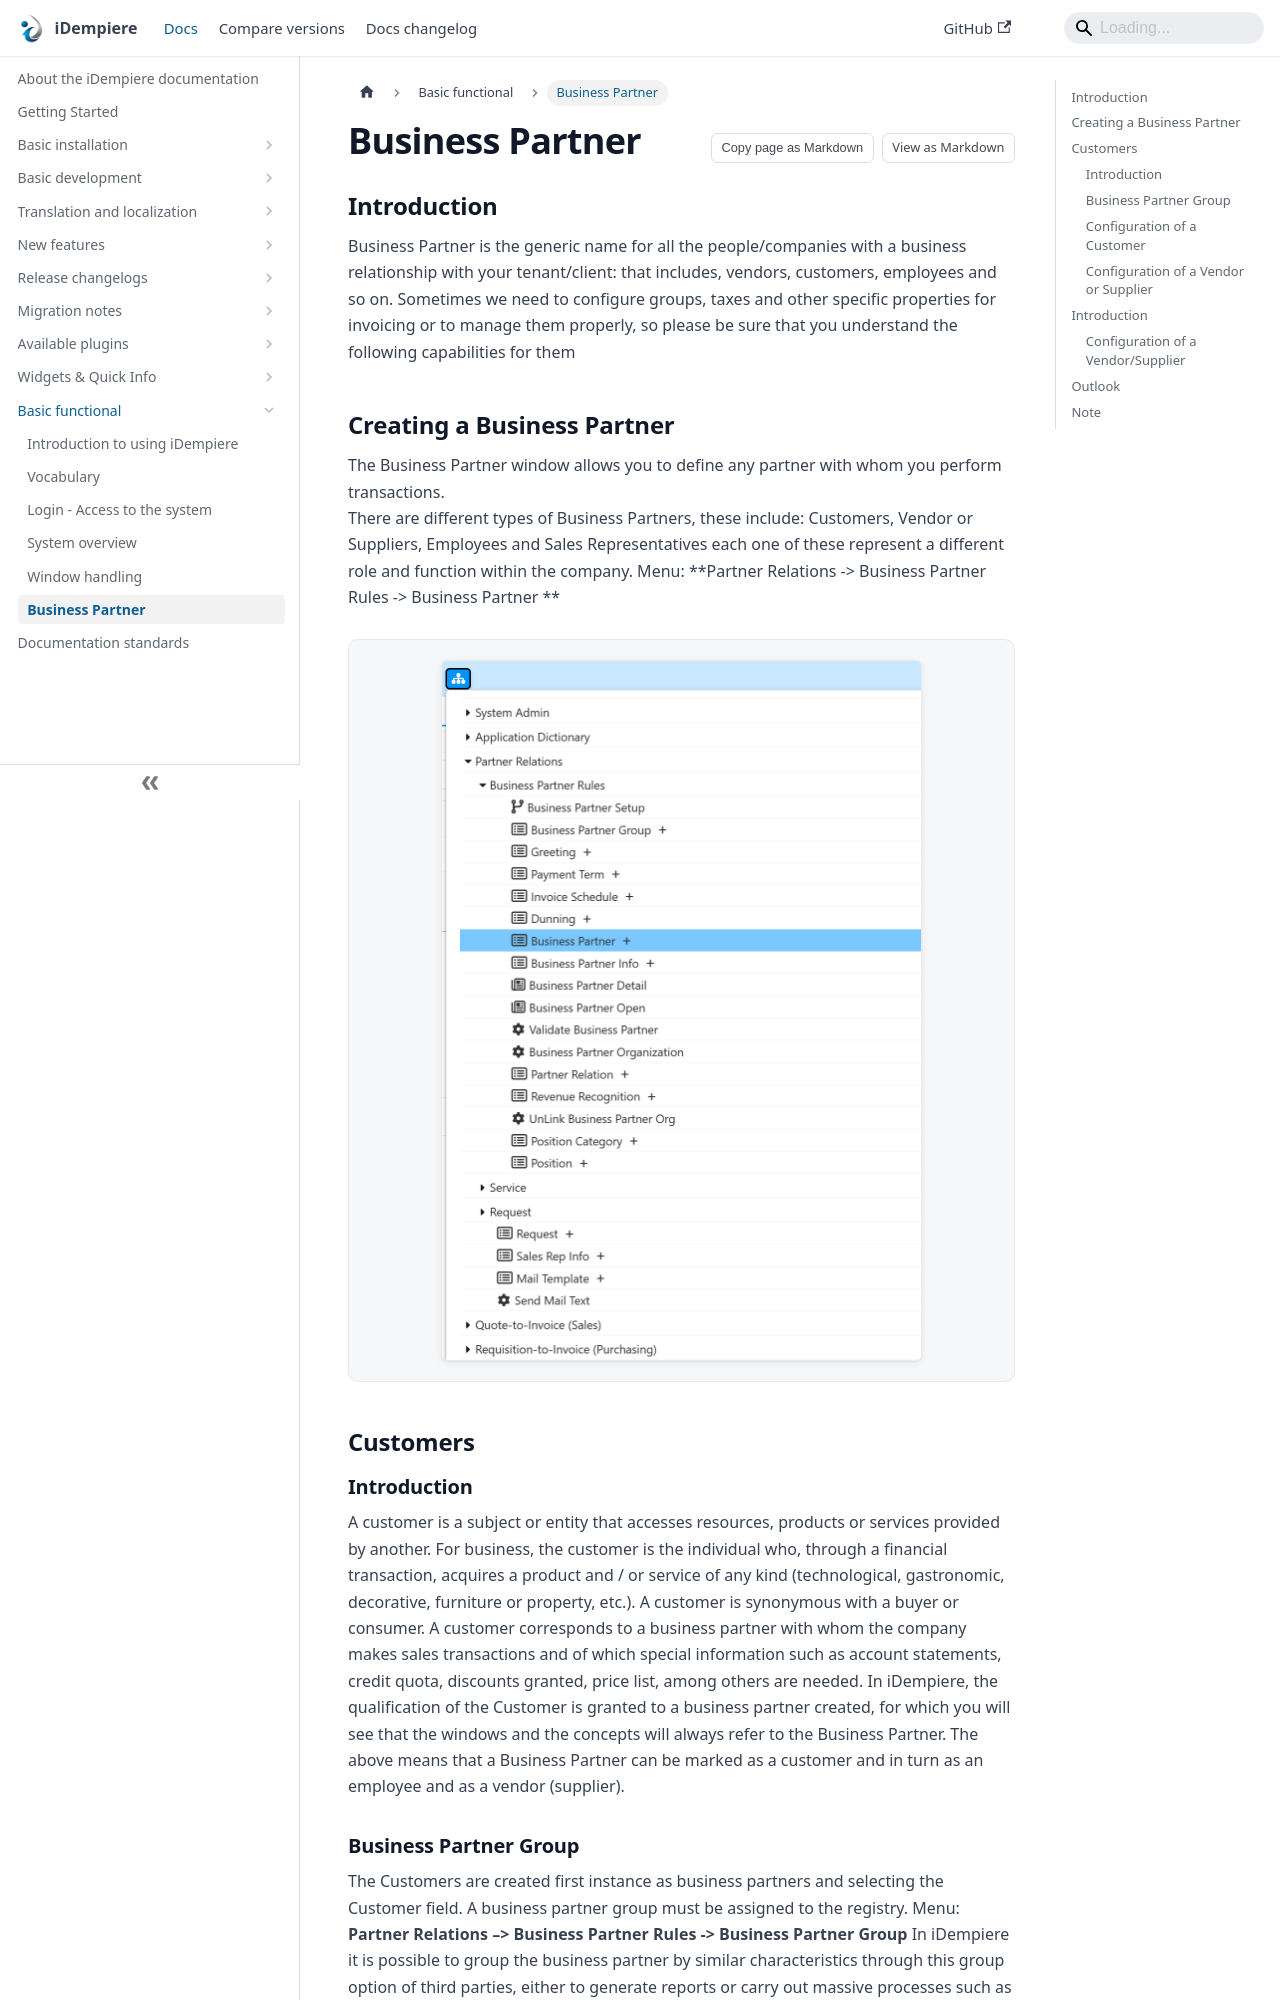

repository: idempiere/idempiere.github.io · page: docs/basic-functional/business-partner.html · generator: docusaurus

---
description: "What a Business Partner is in iDempiere (vendors, customers, employees and more) and how to create one."
sidebar_position: 25
---


# Business Partner

## Introduction
Business Partner is the generic name for all the people/companies with a business
relationship with your tenant/client: that includes, vendors, customers, employees
and so on. Sometimes we need to configure groups, taxes and other specific
properties for invoicing or to manage them properly, so please be sure that you
understand the following capabilities for them

## Creating a Business Partner
The Business Partner window allows you to define any partner with
whom you perform transactions.  
There are different types of Business Partners, these include: Customers, Vendor or
Suppliers, Employees and Sales Representatives each one of these represent a
different role and function within the company.
Menu: **Partner Relations -> Business Partner Rules -> Business Partner **  

![Menu for iDempiere](./PNGs/Menue_BusinessPartner.png)

## Customers

### Introduction

A customer is a subject or entity that accesses resources, products or services
provided by another. For business, the customer is the individual who, through a
financial transaction, acquires a product and / or
service of any kind (technological, gastronomic, decorative, furniture or property,
etc.). A customer is synonymous with a buyer or consumer.
A customer corresponds to a business partner with whom the company makes
sales transactions and of which special information such as account statements,
credit quota, discounts granted, price list, among others are needed. In
iDempiere, the qualification of the Customer is granted to a business
partner created, for which you will see that the windows and the concepts will
always refer to the Business Partner. The above means that a Business Partner can
be marked as a customer and in turn as an employee and as a vendor (supplier).
